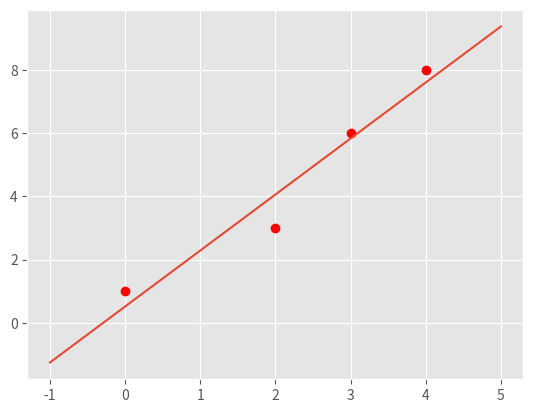
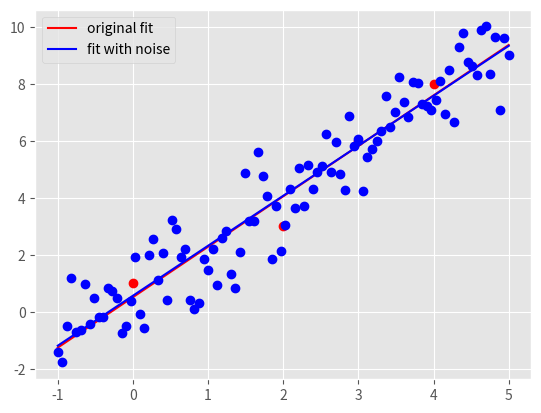

Source code (Python) for these figures, in order:
"""
Start file for hw1pr1 of Big Data Summer 2017

Note:

1. Please read the instructions and hints carefully, and use the name of the
variables we provided, otherwise, the function may not work.

2. Remember to comment out the TODO comment after you finish each part.
"""
import pandas as pd
import numpy as np
import matplotlib.pyplot as plt
import time
###########################################
#	    	Main Driver Function       	  #
###########################################
if __name__ == '__main__':

	# =============part c: Plot data and the optimal linear fit=================
	X = np.array([0, 2, 3, 4])
	y = np.array([1, 3, 6, 8])
	plt.style.use('ggplot')
	plt.plot(X, y, 'ro')
	# generate space for optimal linear fit
	m_opt = 62. / 35 # your solution from part a
	b_opt = 18. / 35 # your solution from part a
	X_space = np.linspace(-1, 5, num=100).reshape(-1, 1)
	y_space = np.array([m_opt * x + b_opt for x in X_space]).reshape(-1, 1)
	plt.plot(X_space, y_space)
	plt.savefig('p6c.png', format='png')
	plt.close()

	# =============part d: Optimal linear fit with random data points=================
	# generate random data points
	mu, sigma, sampleSize = 0, 1, 100	
	noice = np.random.normal(mu, sigma, sampleSize)
	y_space_rand = np.zeros(len(X_space))
	for i in range(len(X_space)):
		y_space_rand[i] = m_opt * X_space[i] + b_opt + noice[i]
	# calculate new weights
	X_space_stacked = np.hstack((np.ones_like(y_space), X_space))
	W_opt = np.linalg.solve(X_space_stacked.T @ X_space_stacked, 
		X_space_stacked.T @ y_space_rand)
	b_rand_opt, m_rand_opt = W_opt.item(0), W_opt.item(1)
	# calculate predicted values
	y_pred_rand = np.array([m_rand_opt * x + b_rand_opt for x in X_space]).reshape(-1, 1)
	# generate plots with legend
	plt.plot(X, y, 'ro')
	orig_plot, = plt.plot(X_space, y_space, 'r')
	plt.plot(X_space, y_space_rand, 'bo')
	rand_plot, = plt.plot(X_space, y_pred_rand, 'b')
	plt.legend((orig_plot, rand_plot), \
		('original fit', 'fit with noise'), loc = 'best')
	plt.savefig('p6d.png', format='png')
	plt.close()
